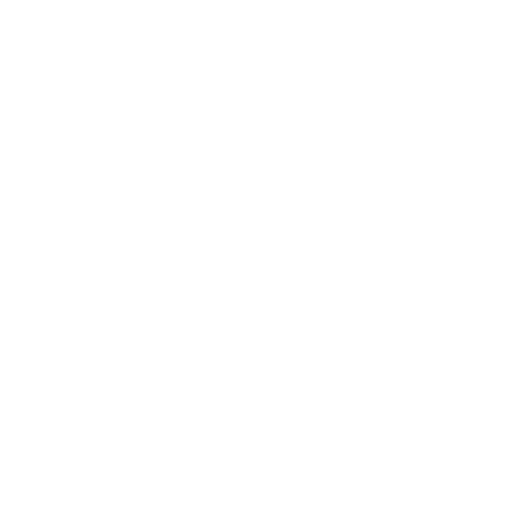
t = 0.00 s
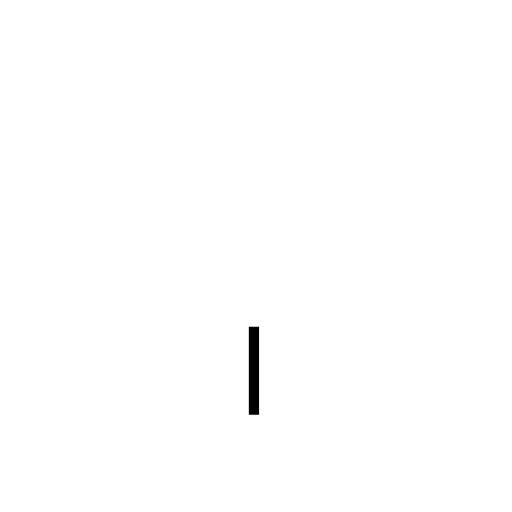
t = 0.26 s
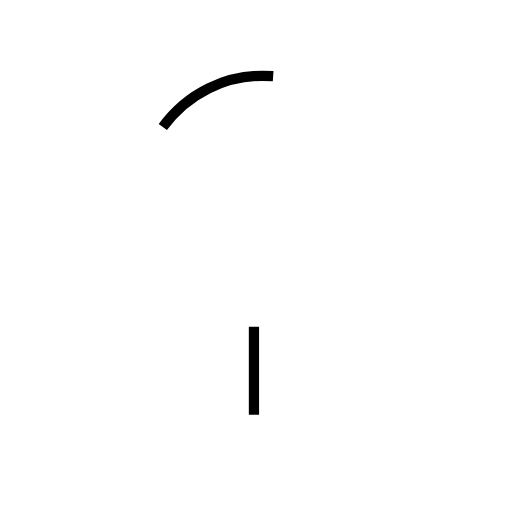
t = 0.63 s
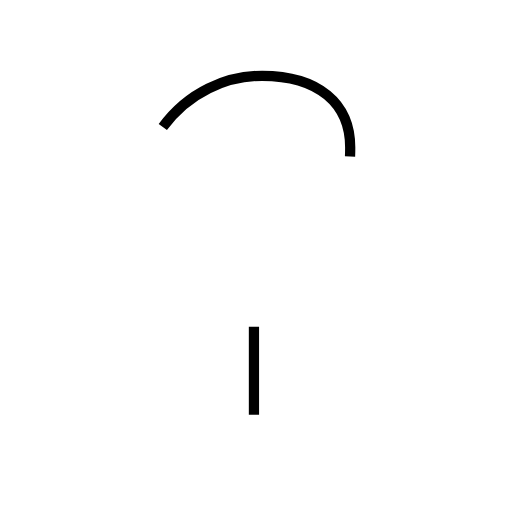
t = 1.00 s
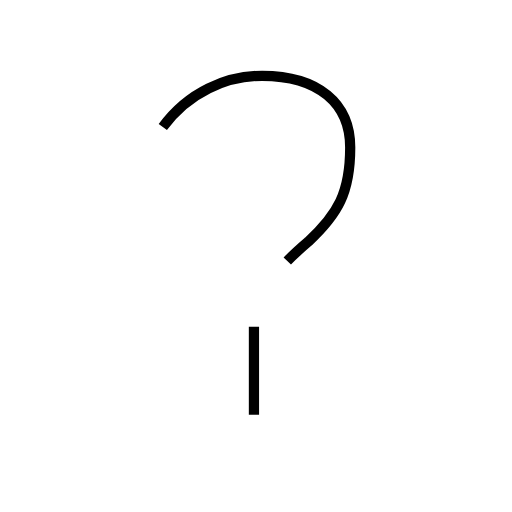
t = 1.37 s
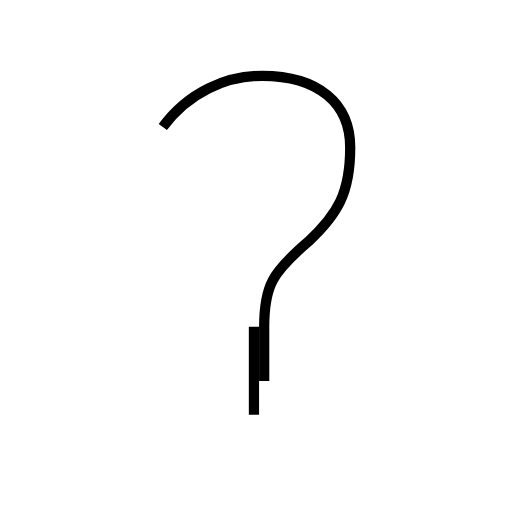
t = 1.74 s

The animated SVG that drew these frames (rendered in a browser with its animation timeline set to each time). Animation: 2 SMIL elements (animate=2); one cycle of 1.74 s.

<?xml version='1.0' encoding='utf-8'?>
<svg viewBox="0.0 -6.0 50.0 50.0" version="1.1" xmlns="http://www.w3.org/2000/svg"><rect x="-1000" y="-1000" width="2000" height="2000" stroke="white" fill="white" /><g style="fill:none;stroke:#000000;stroke-width:1"><path d="M 24.8 -12.1 L 24.8 -3.5 " transform="translate(0.0 38.0)" stroke-dasharray="8.6" stroke-dashoffset="8.6"><animate attributeName="stroke-dashoffset" from="8.6" to="0" dur="0.258s" begin="0s" fill="freeze" /></path><path d="M 15.9 -31.6 C 18.4 -35.0 22.1 -36.6 25.6 -36.6 C 31.1 -36.6 34.2 -33.9 34.2 -29.6 C 34.2 -25.2 33.0 -23.1 30.1 -20.4 C 26.6 -17.4 25.8 -16.1 25.8 -12.1 L 25.8 -6.8" transform="translate(0.0 38.0)" stroke-dasharray="49.42659326842538" stroke-dashoffset="49.42659326842538"><animate attributeName="stroke-dashoffset" from="49.42659326842538" to="0" dur="1.4827977980527614s" begin="0.258s" fill="freeze" /></path></g></svg>
